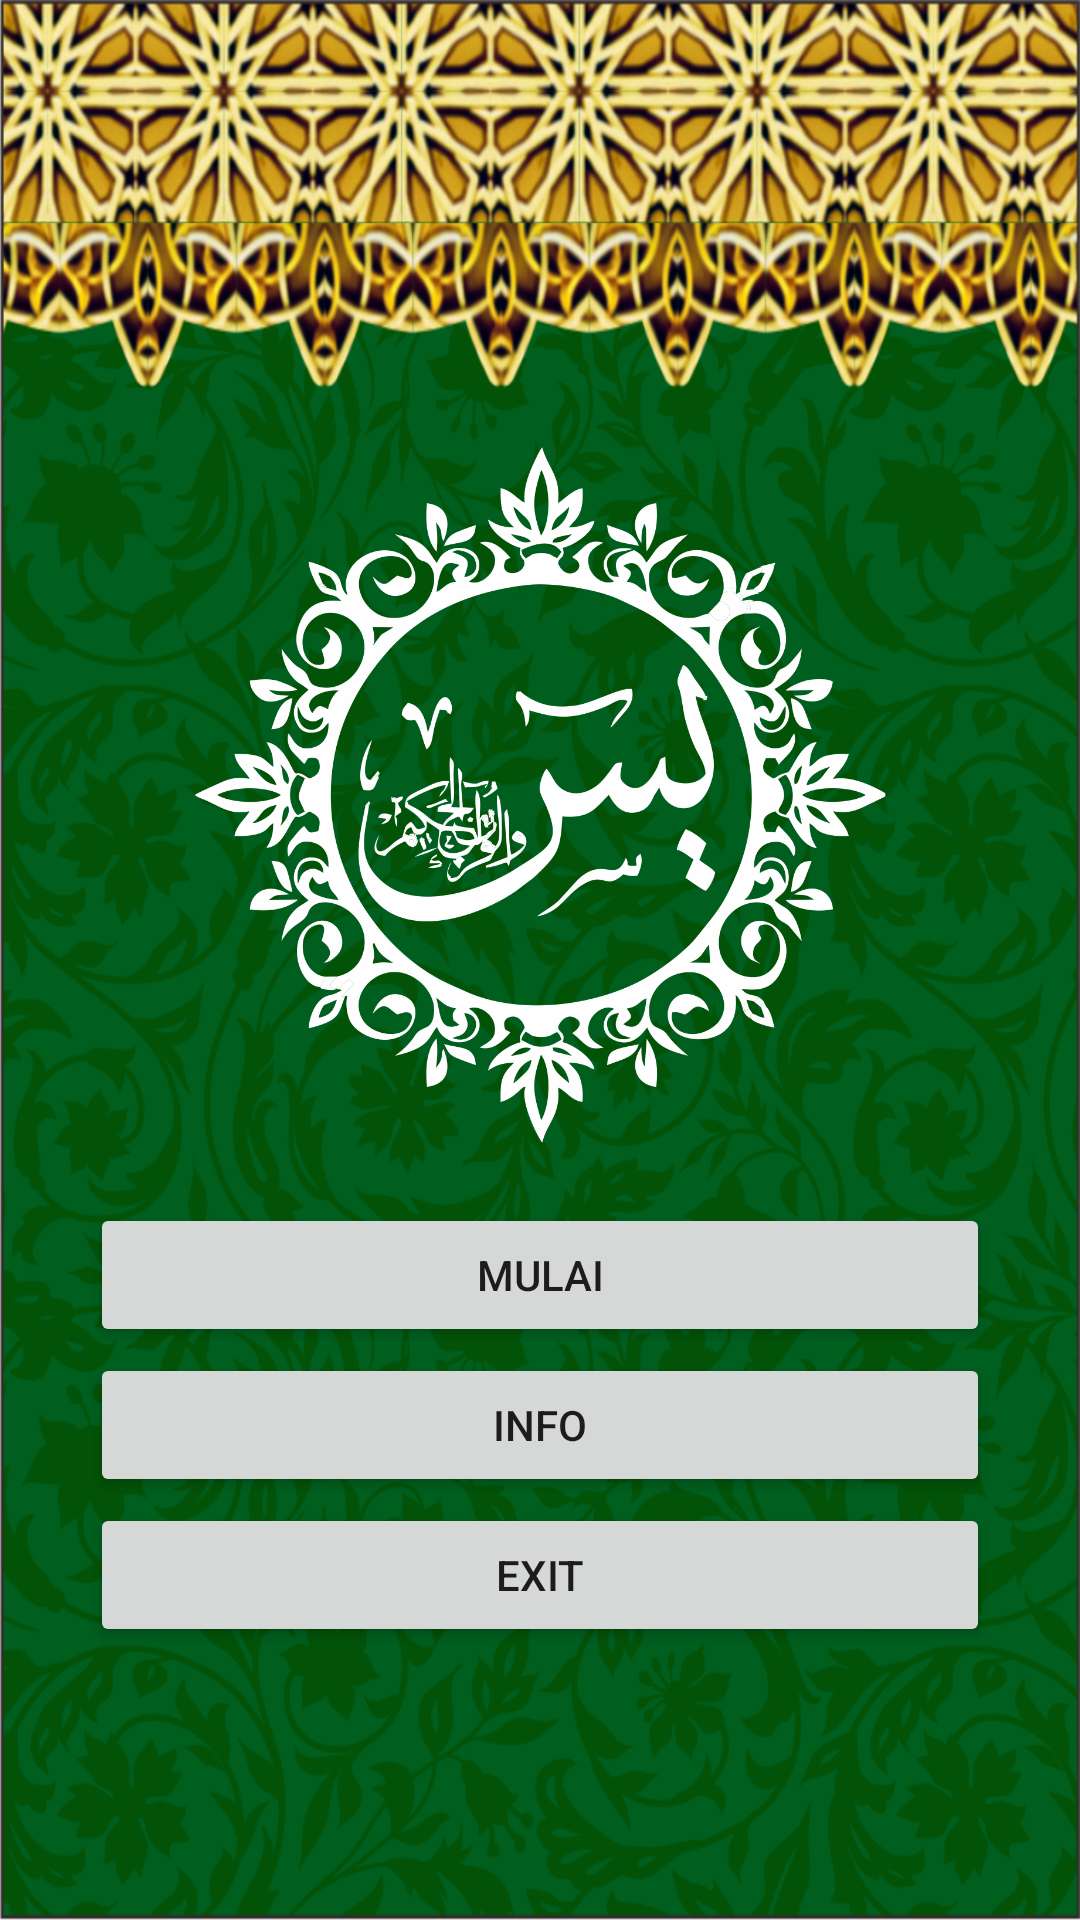

Here is an Android app screen rendered from its layout file. Give the layout XML and the strings, colors and styles it references.
<!-- AndroidManifest.xml: application theme AppTheme -->
<!-- res/layout/activity_menu.xml -->
<LinearLayout
    xmlns:android="http://schemas.android.com/apk/res/android"
    xmlns:tools="http://schemas.android.com/tools"
    android:layout_width="match_parent"
    android:layout_height="match_parent"
    android:gravity="center"
    android:orientation="vertical"
    android:background="@drawable/background">

    <ImageView
        android:id="@+id/logo1"
        android:layout_width="match_parent"
        android:layout_height="232dp"
        android:layout_above="@+id/btnstart"
        android:layout_centerHorizontal="true"
        android:layout_marginBottom="20dp"
        android:layout_marginLeft="30dp"
        android:layout_marginRight="30dp"
        android:layout_marginTop="60sp"
        android:contentDescription="@string/app_name"
        android:src="@drawable/logo1" />

    <Button
        android:id="@+id/btnstart"
        android:layout_width="match_parent"
        android:layout_height="wrap_content"
        android:layout_marginLeft="30dp"
        android:layout_marginRight="30dp"
        android:layout_above="@+id/btninfo"
        android:layout_alignLeft="@+id/btninfo"
        android:layout_alignStart="@+id/btninfo"
        android:layout_marginBottom="2dp"
        android:text="Mulai"
        tools:ignore="RtlHardcoded" />


    <Button
        android:id="@+id/btninfo"
        android:layout_width="match_parent"
        android:layout_height="wrap_content"
        android:layout_marginLeft="30dp"
        android:layout_marginRight="30dp"
        android:layout_above="@+id/btnexit"
        android:layout_centerHorizontal="true"
        android:layout_marginBottom="2dp"
        android:text="info" />

    <Button
        android:id="@+id/btnexit"
        android:layout_width="match_parent"
        android:layout_height="wrap_content"
        android:layout_marginLeft="30dp"
        android:layout_marginRight="30dp"
        android:layout_alignLeft="@+id/btninfo"
        android:layout_alignParentBottom="true"
        android:layout_marginBottom="2dp"
        android:text="exit"
        tools:ignore="RtlHardcoded" />





</LinearLayout>
<!-- resources referenced by this layout -->
<resources>
  <!-- drawable background: png bitmap (drawable, 716138 bytes) -->
  <!-- drawable logo1: png bitmap (drawable, 257057 bytes) -->
  <string name="app_name">Yasin</string>
  <style name="AppTheme" parent="Theme.AppCompat.Light.NoActionBar">
          
          <item name="colorPrimary">@color/colorPrimary</item>
          <item name="colorPrimaryDark">@color/colorPrimaryDark</item>
          <item name="colorAccent">@color/colorAccent</item>
      </style>
  <color name="colorPrimary">#008205</color>
  <color name="colorPrimaryDark">#309F9F</color>
  <color name="colorAccent">#FF40</color>
</resources>
